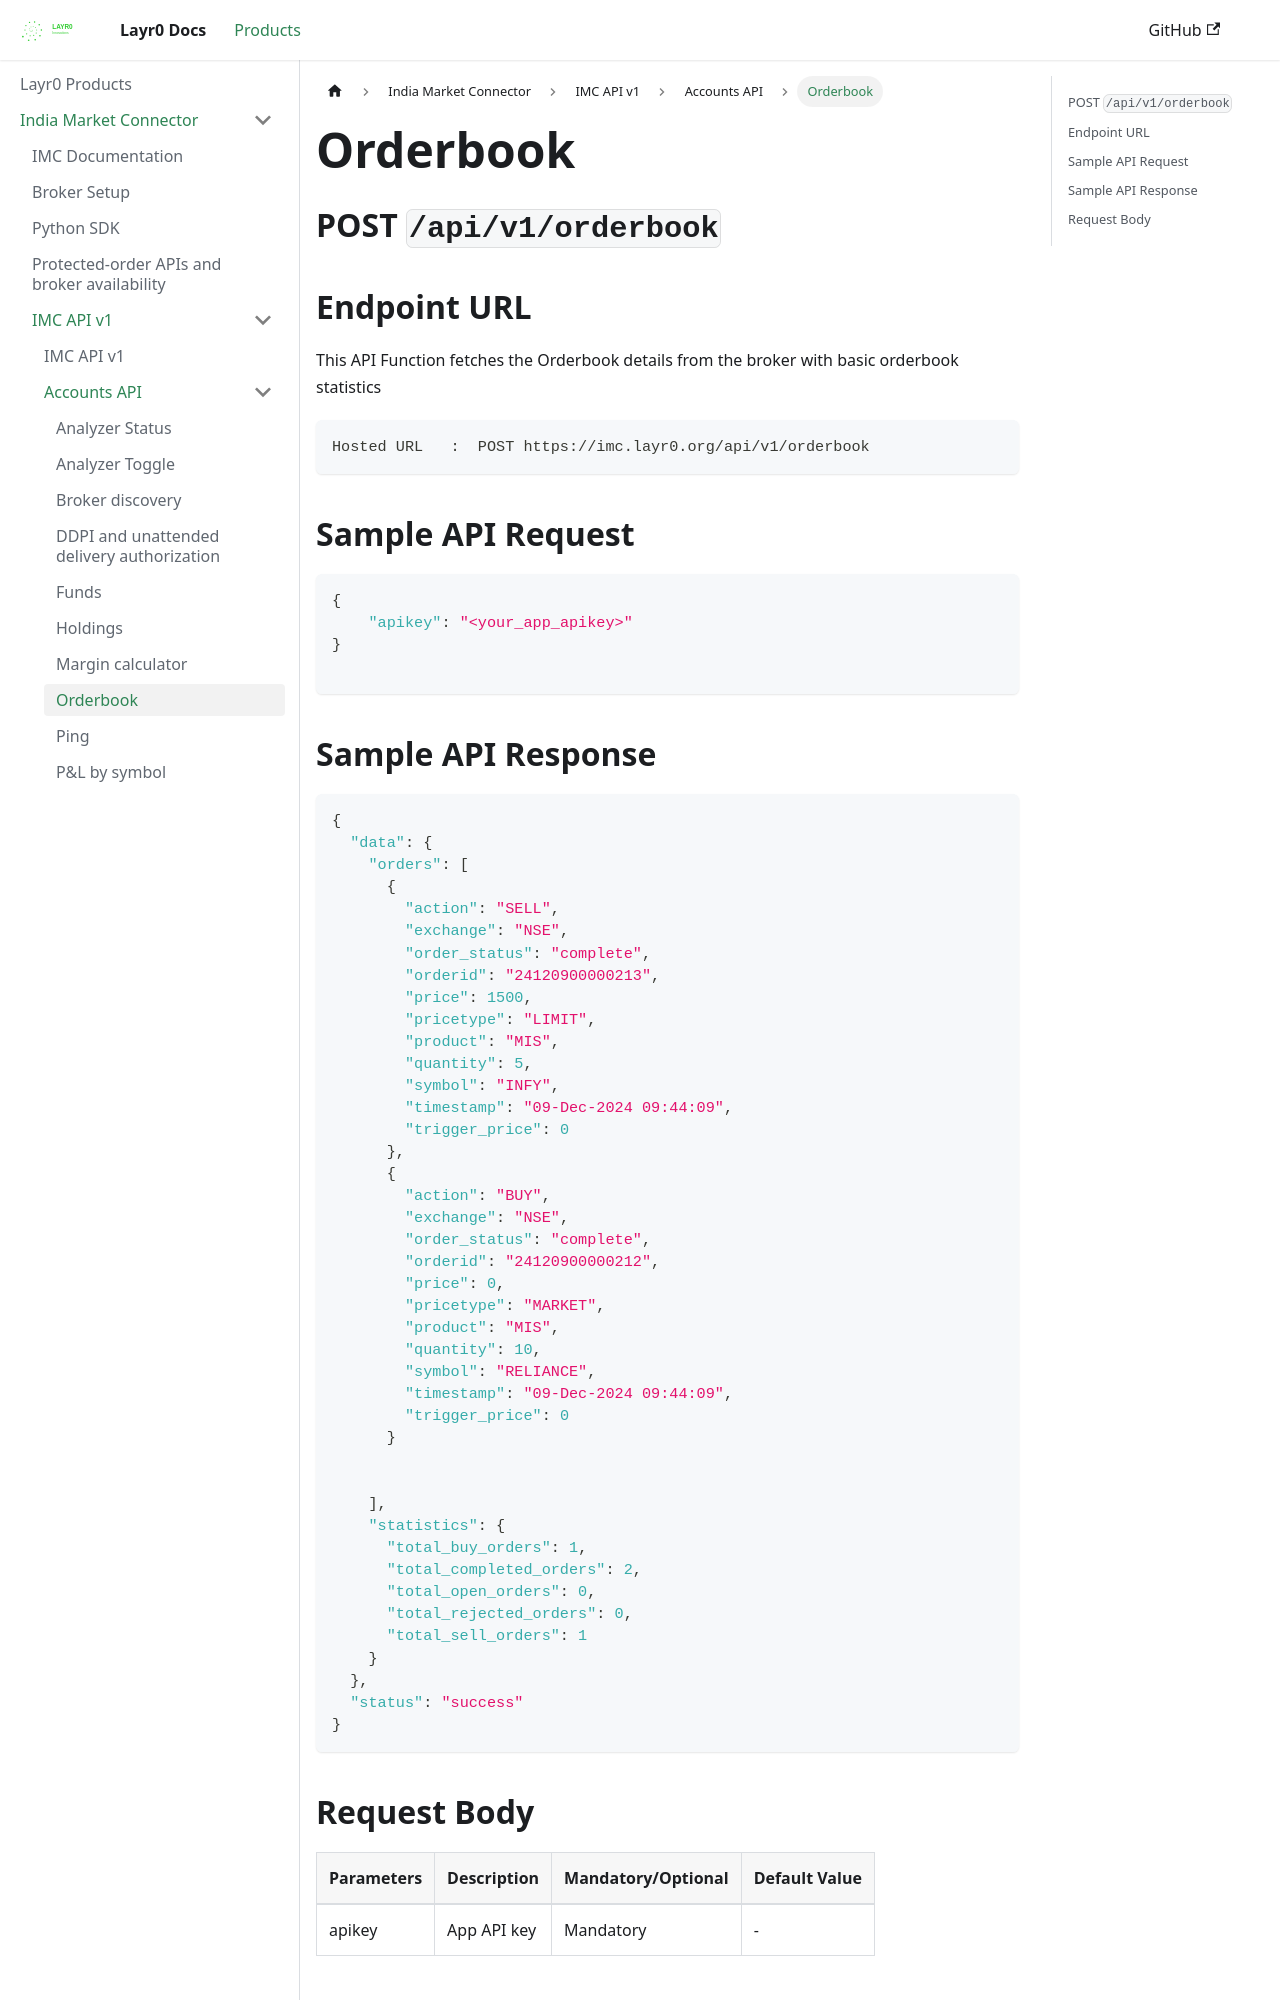

repository: layrZero/layrZero.github.io · page: docs/products/imc/api-documentation/v1/accounts-api/orderbook.html · generator: docusaurus

# Orderbook

## POST `/api/v1/orderbook`


## Endpoint URL

This API Function fetches the Orderbook details from the broker with basic orderbook statistics

```http
Hosted URL   :  POST https://imc.layr0.org/api/v1/orderbook
```



## Sample API Request

```json
{
    "apikey": "<your_app_apikey>"
}

```
